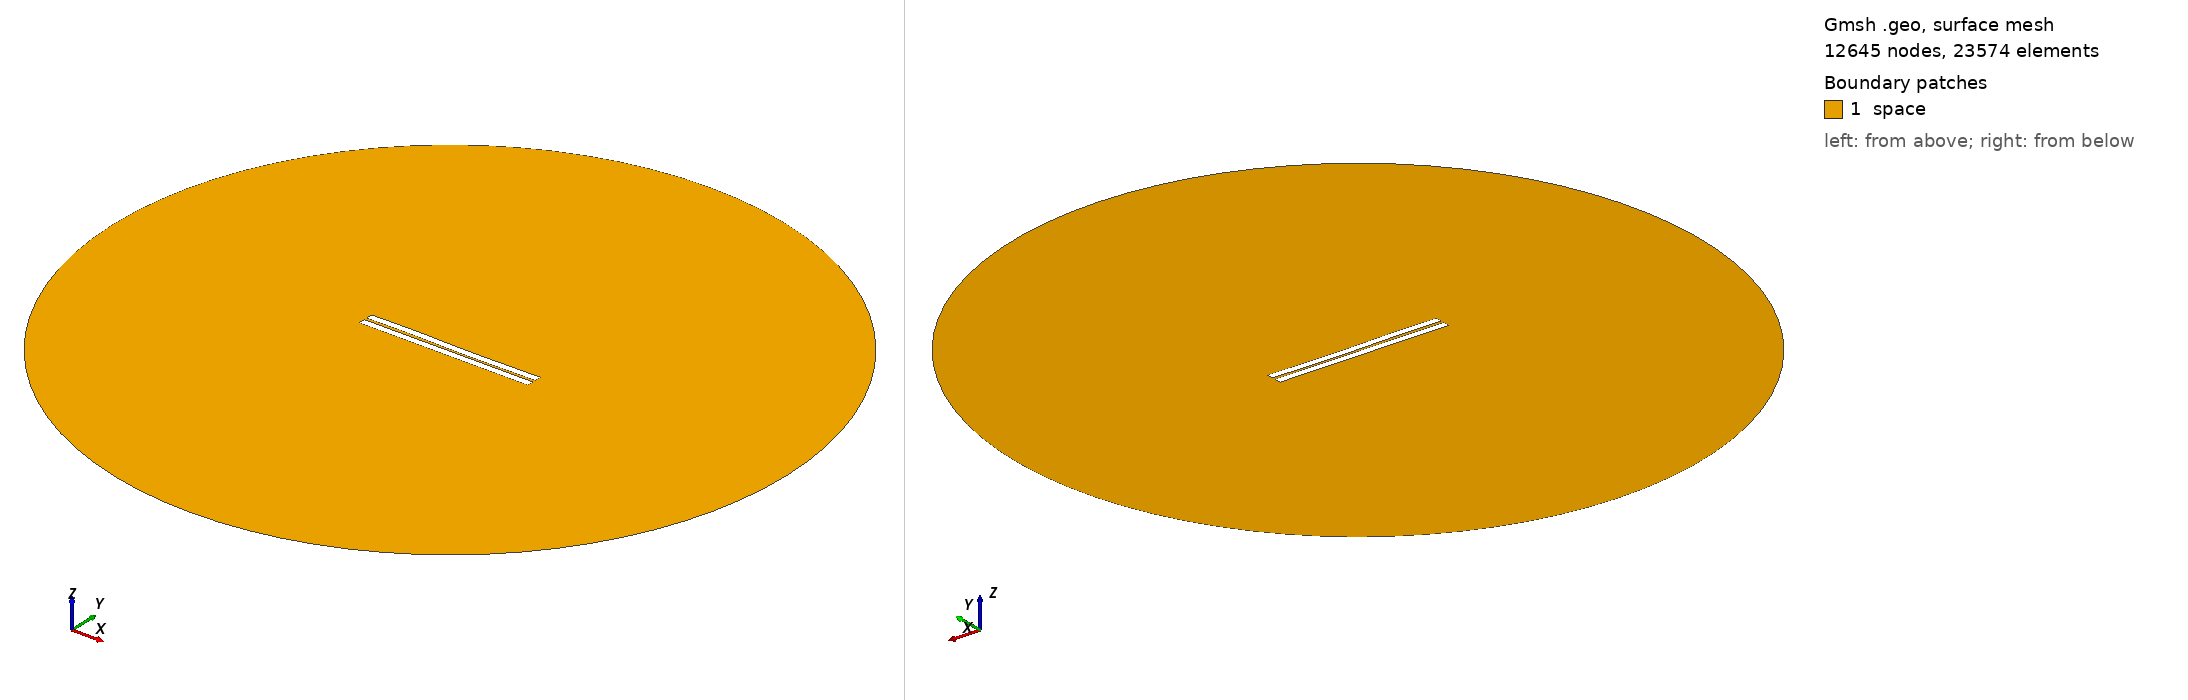

Gmsh geometry script, surface-meshed: 12645 nodes, 23574 surface elements. Boundary patches (legend numbers): 1 space. Left view from above one corner, right view from below the opposite corner. Legend entries are the model's physical surfaces. The drawing asked Gmsh for element sizes between 1% and 20% of the model's largest extent; the script's own settings can give other sizes.

=== 49.geo (drawn) ===
//---------------------------------------
// Geometry kernel
//---------------------------------------

SetFactory("OpenCASCADE");



//---------------------------------------
// Parameters of the geometry
//---------------------------------------

// Overetch of the upper plate
overetch = 0.0;

// Distance between the plates
distance = 1.5;

// Discretization over the x axis (for the deformation)
nx = 50; 

// Length of the plate
L = 100 - overetch; 

// Number of modes
n = 4; 

// 1st mode coefficient
coeff(1) = -0.15;
beta(1) = 0.596864 * 3.1415926535 / L;

// 2nd mode coefficient
coeff(2) = -0.075;
beta(2) = 1.49418 * 3.1415926535 / L;

// 3rd mode coefficient
coeff(3) = 0.15;
beta(3) = 2.50025 * 3.1415926535 / L;

// 4th mode coefficient
coeff(4) = 0.07499999999999998;
beta(4) = 3.49999 * 3.1415926535 / L;



//---------------------------------------
// Upper plate (deformed rectangle)
//---------------------------------------

// Coordiantes of the upper plate
xmin = -50;
xmax = 50 - overetch;

// Height of the upper plate
yheight = 4 - 2 * overetch;

// Indexes of the points
UpperID[] = {};
LowerID[] = {};
LeftID[] = {};
RightID[] = {};

// Point index
p = 1;

// Horizontal edges
For i In {1:nx}
    x = xmin + (i-1)*(xmax - xmin)/(nx-1);

    y_bottom = distance / 2 + overetch;
    For j In {1:n}
        C = (Cosh(beta(j)*L) + Cos(beta(j)*L)) / (Sinh(beta(j)*L) + Sin(beta(j)*L));
        y_bottom  = y_bottom + coeff(j) * (Cosh(beta(j)*(x+50)) - Cos(beta(j)*(x+50)) - C * (Sinh(beta(j)*(x+50)) - Sin(beta(j)*(x+50))));
    EndFor

    y_top = y_bottom + yheight;

    Point(p) = {x, y_top, 0, 1.0};
    UpperID[i] = p;
    p = p + 1;

    Point(p) = {x, y_bottom, 0, 1.0};
    LowerID[i] = p;
    p = p + 1;
EndFor

// Create point lists
UpperPts[] = {}; LowerPts[] = {};
For i In {1:nx}
  UpperPts[] += {UpperID[i]};
  LowerPts[] += {LowerID[i]};
EndFor

// Build splines
Spline(1) = {UpperPts[]};
Spline(2) = {LowerPts[]};
Line(3) = {LowerPts[nx-1], UpperPts[nx-1]};
Line(4) = {LowerPts[0], UpperPts[0]};

// Build the plane surface
Curve Loop(1) = {2, 3, -1, -4};
Plane Surface(1) = {1};



//---------------------------------------
// Lower plate (rectangle)
//---------------------------------------

// Vertices
Point(1001) = {-50, -1, 0, 1.0};
Point(1002) = { 50, -1, 0, 1.0};
Point(1003) = { 50,  -5, 0, 1.0};
Point(1004) = {-50,  -5, 0, 1.0};

// Edges
Line(5) = {1001, 1002};
Line(6) = {1002, 1003};
Line(7) = {1003, 1004};
Line(8) = {1004, 1001};

// Plane surface
Line Loop(2) = {5, 6, 7, 8};
Plane Surface(2) = {2}; 



//---------------------------------------
// Outer (fictious) boundary
//---------------------------------------

// Points
Point(1005) = {0, 0, 0};       // Center
Point(1006) = {200, 0, 0};     // Start point
Point(1007) = {0, 200, 0};     // 90 degrees
Point(1008) = {-200, 0, 0};    // 180 degrees
Point(1009) = {0, -200, 0};    // 270 degrees

// Circle arcs (each needs start, center, end)
Circle(9) = {1006, 1005, 1007};
Circle(10) = {1007, 1005, 1008};
Circle(11) = {1008, 1005, 1009};
Circle(12) = {1009, 1005, 1006};

// Plane surface for the entire domain
Curve Loop(3) = {9, 10, 11, 12};
Surface(3) = {3};

// Subtract the plates from the whole domain to obtain the actual domain where we want to solve the equations
BooleanDifference{ Surface{3}; Delete; }{ Surface{1}; Surface{2}; Delete; }




//---------------------------------------
// Transfinite Lines/Curves
//---------------------------------------

// Set the number of points on the boundaries
r = 7;

// Plates
Transfinite Curve {1, 2} = 50*r Using Progression 1;
Transfinite Curve {3, 4} = 2*r Using Progression 1;
Transfinite Line {5, 7} = 50*r Using Progression 1;
Transfinite Line {6, 8} = 2*r Using Progression 1;

// Outer boundary
Transfinite Line {9, 10, 11, 12} = 20 Using Progression 1;



//---------------------------------------
// Physical groups
//---------------------------------------                

// Physical curves (boundaries)
Physical Line("force_segment", 10) = {2};
Physical Line("upper_plate", 11) = {1, 3, 4};
Physical Line("lower_plate", 12) = {5, 6, 7, 8};
Physical Line("boundary", 20) = {9, 10, 11, 12};

// Physical Surfaces
Physical Surface("space", 30) = {3};



//---------------------------------------
// 6. Generate the Mesh
//---------------------------------------

// 2D mesh generation
Mesh 2;
